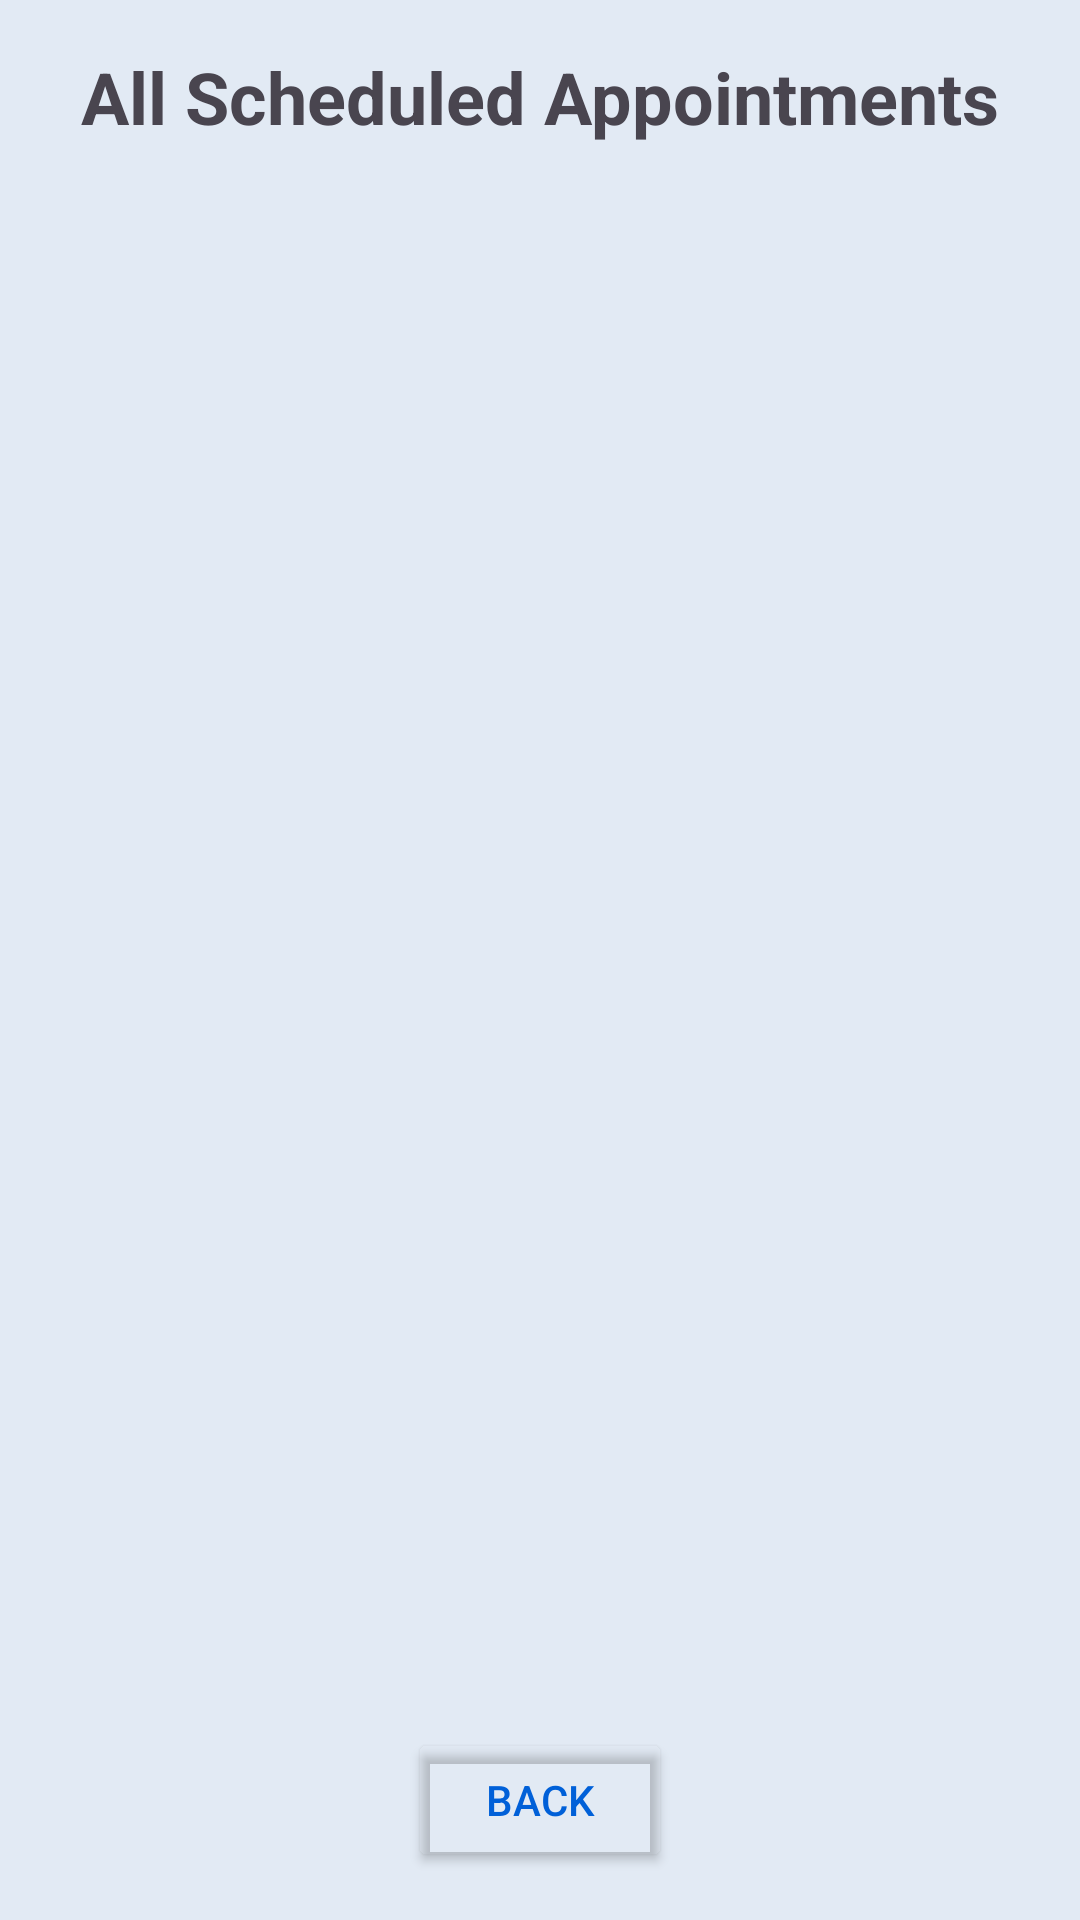

Produce the Android XML layout that renders to this screen, including the resource entries it uses.
<!-- AndroidManifest.xml: application theme Theme.QuickDoc -->
<!-- res/layout/activity_all_appointments.xml -->
<?xml version="1.0" encoding="utf-8"?>
<RelativeLayout xmlns:android="http://schemas.android.com/apk/res/android"
    android:layout_width="match_parent"
    android:layout_height="match_parent"
    xmlns:app="http://schemas.android.com/apk/res-auto"
    android:padding="16dp"
    android:background="#E2EAF4"
    android:fitsSystemWindows="true">

    <TextView
        android:id="@+id/tvTitleAllAppointments"
        android:layout_width="wrap_content"
        android:layout_height="wrap_content"
        android:text="All Scheduled Appointments"
        android:textSize="24sp"
        android:textStyle="bold"
        android:layout_centerHorizontal="true"
        android:layout_marginBottom="16dp"/>

    <ScrollView
        android:layout_width="match_parent"
        android:layout_height="match_parent"
        android:layout_below="@id/tvTitleAllAppointments"
        android:layout_above="@+id/btnBackAllAppointments">

        <LinearLayout
            android:id="@+id/allAppointmentsContainer"
            android:layout_width="match_parent"
            android:layout_height="wrap_content"
            android:orientation="vertical" />
    </ScrollView>

    <Button
        android:id="@+id/btnBackAllAppointments"
        android:layout_width="wrap_content"
        android:layout_height="wrap_content"
        android:text="Back"
        android:layout_alignParentBottom="true"
        android:layout_centerHorizontal="true"
        android:layout_marginTop="16dp"
        android:textColor="#0060D8"
        app:strokeWidth="1dp"
        app:strokeColor="#0060D8"
        android:backgroundTint="@android:color/transparent"
        />

</RelativeLayout>
<!-- resources referenced by this layout -->
<resources>
  <style name="Theme.QuickDoc" parent="Base.Theme.QuickDoc" />
  <style name="Base.Theme.QuickDoc" parent="Theme.Material3.DayNight.NoActionBar">
          
          
      </style>
</resources>
